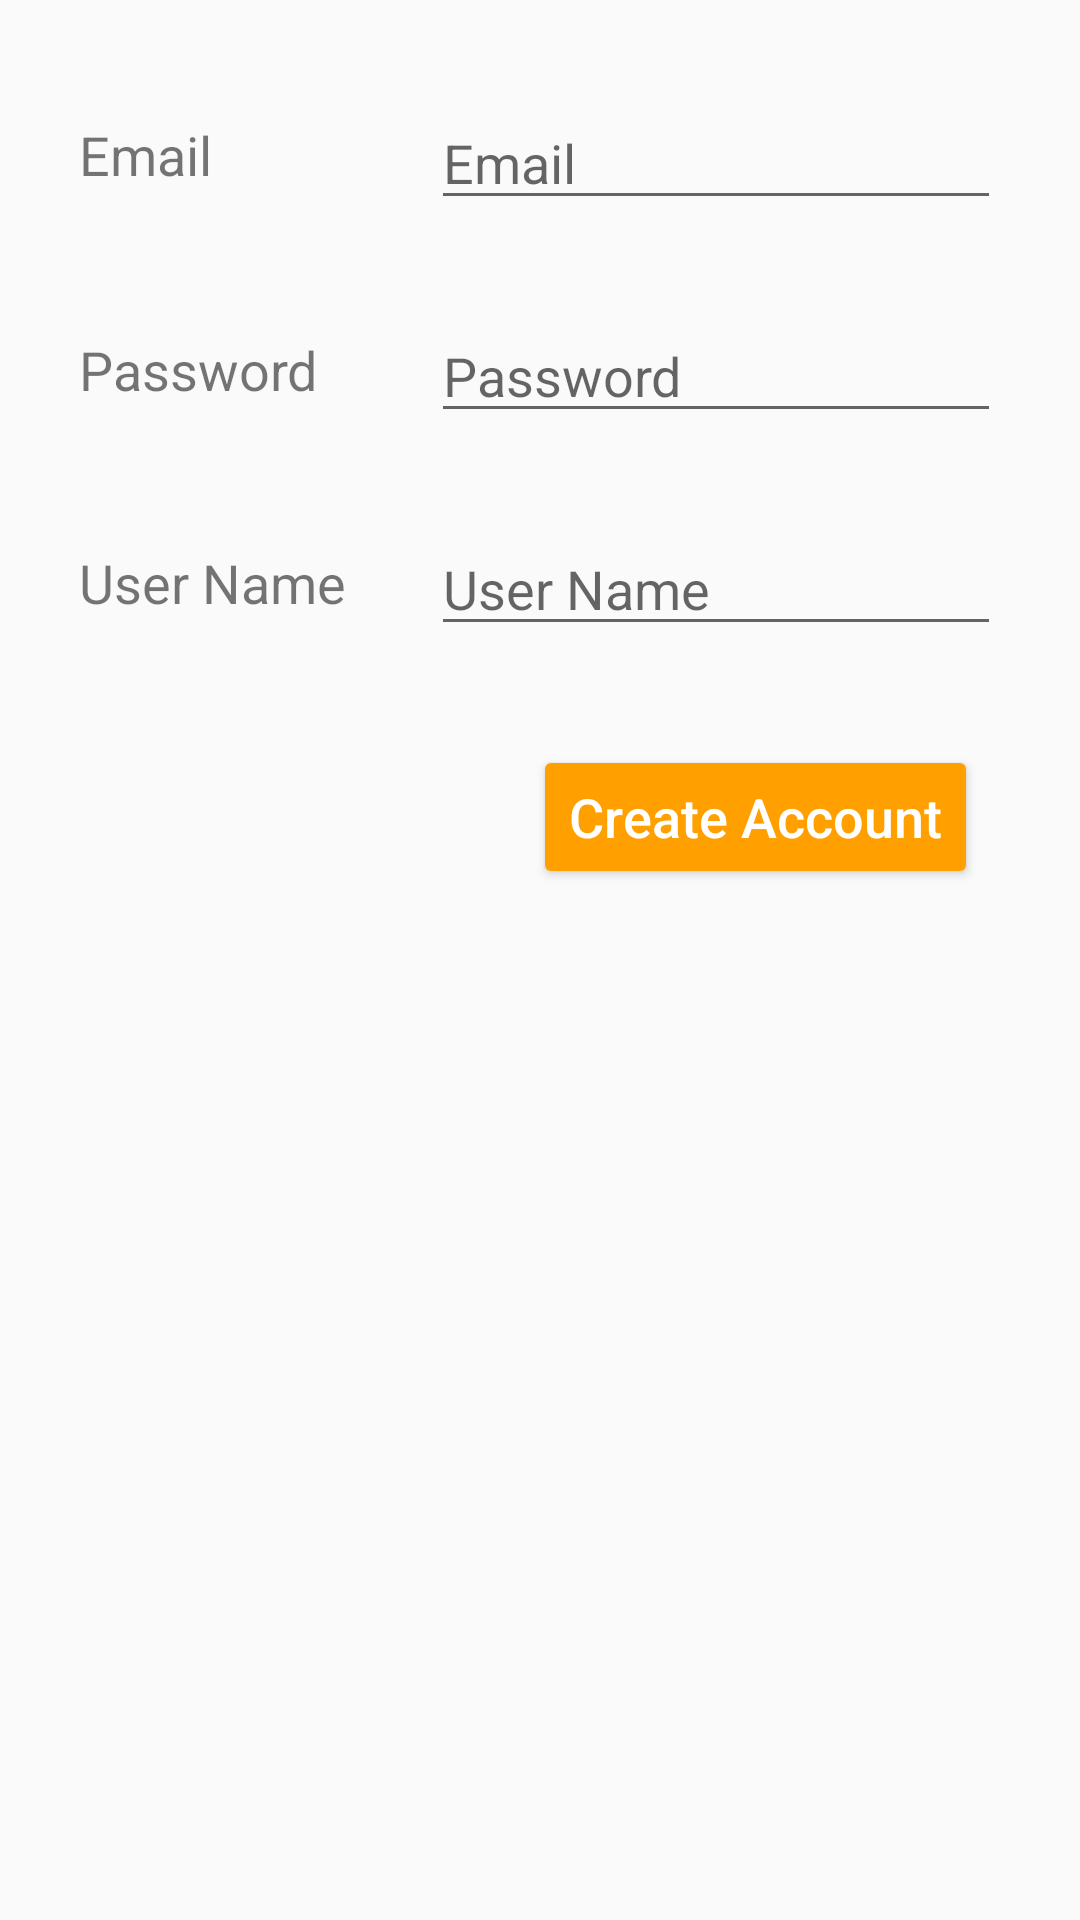

Here is an Android app screen rendered from its layout file. Give the layout XML and the strings, colors and styles it references.
<!-- AndroidManifest.xml: application theme AppTheme -->
<!-- res/layout/activity_register.xml -->
<?xml version="1.0" encoding="utf-8"?>
<android.support.constraint.ConstraintLayout xmlns:android="http://schemas.android.com/apk/res/android"
    xmlns:app="http://schemas.android.com/apk/res-auto"
    xmlns:tools="http://schemas.android.com/tools"
    android:layout_width="match_parent"
    android:layout_height="match_parent"
    android:id="@+id/my_window"
    tools:context="cs4322si.myapplication.RegisterActivity"
    tools:layout_editor_absoluteY="25dp"
    tools:layout_editor_absoluteX="0dp">

    <android.support.design.widget.CoordinatorLayout
        android:id="@+id/messageBarLayout"
        android:layout_width="0dp"
        android:layout_height="153dp"
        tools:layout_constraintRight_creator="1"
        tools:layout_constraintBottom_creator="1"
        android:layout_marginStart="3dp"
        app:layout_constraintBottom_toBottomOf="parent"
        android:layout_marginEnd="3dp"
        app:layout_constraintRight_toRightOf="parent"
        tools:layout_constraintLeft_creator="1"
        android:layout_marginBottom="5dp"
        app:layout_constraintLeft_toLeftOf="parent"
        android:layout_marginLeft="3dp"
        android:layout_marginRight="3dp">

    </android.support.design.widget.CoordinatorLayout>

    <EditText
        android:id="@+id/emailEditText"
        android:layout_width="190dp"
        android:layout_height="0dp"
        android:ems="10"
        android:hint="@string/hint_email"
        android:inputType="textEmailAddress"
        app:layout_constraintRight_toRightOf="parent"
        app:layout_constraintLeft_toRightOf="@+id/emailLabel"
        tools:layout_constraintTop_creator="1"
        android:layout_marginTop="32dp"
        app:layout_constraintTop_toTopOf="parent" />

    <EditText
        android:id="@+id/passwordEditText"
        android:layout_width="190dp"
        android:layout_height="40dp"
        android:ems="10"
        android:hint="@string/hint_password"
        android:inputType="textPassword"
        app:layout_constraintRight_toRightOf="parent"
        app:layout_constraintLeft_toRightOf="@+id/passwordLabel"
        tools:layout_constraintTop_creator="1"
        android:layout_marginTop="31dp"
        app:layout_constraintTop_toBottomOf="@+id/emailEditText" />

    <Button
        android:id="@+id/registerButton"
        android:layout_width="0dp"
        android:layout_height="48dp"
        android:text="@string/create_account"
        android:textSize="18sp"
        android:theme="@style/ThemeOverlay.MyDarkButton"
        tools:layout_constraintTop_creator="1"
        tools:layout_constraintRight_creator="1"
        android:layout_marginEnd="34dp"
        app:layout_constraintRight_toRightOf="parent"
        android:layout_marginTop="33dp"
        app:layout_constraintTop_toBottomOf="@+id/usernameEditText"
        android:layout_marginRight="34dp" />

    <EditText
        android:id="@+id/usernameEditText"
        android:layout_width="190dp"
        android:layout_height="40dp"
        android:ems="10"
        android:inputType="textPersonName"
        android:hint="@string/user_name"
        app:layout_constraintRight_toRightOf="parent"
        app:layout_constraintLeft_toRightOf="@+id/usernameLabel"
        tools:layout_constraintTop_creator="1"
        android:layout_marginTop="31dp"
        app:layout_constraintTop_toBottomOf="@+id/passwordEditText" />

    <TextView
        android:id="@+id/emailLabel"
        android:layout_width="91dp"
        android:layout_height="0dp"
        android:gravity="start|center"
        android:text="@string/email"
        android:textSize="18sp"
        app:layout_constraintRight_toLeftOf="@+id/emailEditText"
        app:layout_constraintLeft_toLeftOf="parent"
        tools:layout_constraintTop_creator="1"
        tools:layout_constraintBottom_creator="1"
        app:layout_constraintBottom_toTopOf="@+id/passwordEditText"
        android:layout_marginTop="32dp"
        android:layout_marginBottom="33dp"
        app:layout_constraintTop_toTopOf="parent" />

    <TextView
        android:id="@+id/passwordLabel"
        android:layout_width="91dp"
        android:layout_height="38dp"
        android:gravity="start|center"
        android:text="@string/password"
        android:textSize="18sp"
        app:layout_constraintRight_toLeftOf="@+id/passwordEditText"
        app:layout_constraintLeft_toLeftOf="parent"
        tools:layout_constraintTop_creator="1"
        android:layout_marginTop="33dp"
        app:layout_constraintTop_toBottomOf="@+id/emailLabel" />

    <TextView
        android:id="@+id/usernameLabel"
        android:layout_width="91dp"
        android:layout_height="38dp"
        android:layout_marginTop="33dp"
        android:gravity="start|center"
        android:text="@string/user_name"
        android:textSize="18sp"
        app:layout_constraintLeft_toLeftOf="parent"
        app:layout_constraintRight_toLeftOf="@+id/usernameEditText"
        app:layout_constraintTop_toBottomOf="@+id/passwordLabel"
        tools:layout_constraintTop_creator="1" />

</android.support.constraint.ConstraintLayout>
<!-- resources referenced by this layout -->
<resources>
  <string name="create_account">Create Account</string>
  <string name="email">Email</string>
  <string name="hint_email">Email</string>
  <string name="hint_password">Password</string>
  <string name="password">Password</string>
  <string name="user_name">User Name</string>
  <style name="ThemeOverlay.MyDarkButton" parent="ThemeOverlay.AppCompat.Dark">
          <item name="colorButtonNormal">@color/colorAccent</item>
          <item name="android:layout_marginRight">4dp</item>
          <item name="android:layout_marginLeft">4dp</item>
          <item name="android:textColor">@android:color/white</item>
          <item name="android:textAllCaps">false</item>
      </style>
  <style name="AppTheme" parent="Base.Theme.AppCompat.Light.DarkActionBar">
          
          <item name="colorPrimary">@color/colorPrimary</item>
          <item name="colorPrimaryDark">@color/colorPrimaryDark</item>
          <item name="colorAccent">@color/colorAccent</item>
      </style>
  <color name="colorAccent">#ffa000</color>
  <color name="colorPrimary">#039BE5</color>
  <color name="colorPrimaryDark">#0288D1</color>
</resources>
